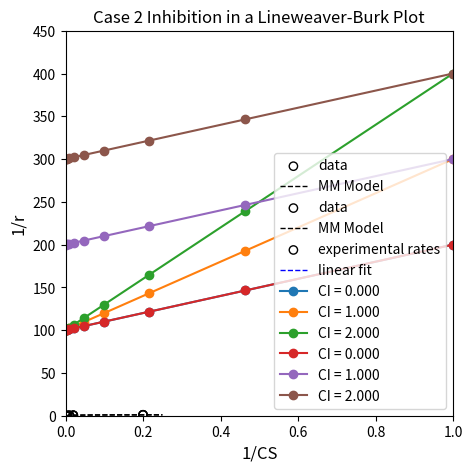
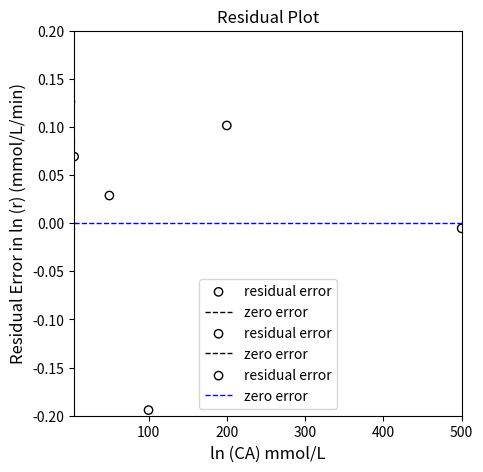

Here is the Python script that generated these plots, in order:
#!/usr/bin/env python
# coding: utf-8

# # Lecture 36 
# 
# This continues discussion of enzymatic reactions, methods of analysis and linearization for experimental data, and mechanisms of enzyme inhibition.

# In[1]:


import matplotlib.pyplot as plt
import numpy as np
import scipy.optimize as opt
import scipy.stats as stats
from math import ceil, floor


# ## Example 01: Urea Decomposition
# 
# Urease is a metalloenzyme (it contains Ni$^{2+}$ cations) serves an important biological function (generally in plants) of decomposing urea (U) to form ammonia (NH$_3$) and CO$_2$. It is proposed that urea decomposition occurs through a Michaelis-Menten mechanism, which we write in two steps:
# 
# \begin{align}
#     U + E \rightleftharpoons EU \\
#     EU \rightarrow E + P \\
# \end{align}
# 
# Because it follows a Michaelis-Menten Mechanism, we know the overall rate law (See F22-587-L35), so the rate of reaction should have the following dependence on substrate concentration (Urea concentration).
# 
# $$r = \frac{V_\textrm{max}[U]}{K_M + [U]}$$
# 
# We are given the following data (see cell below); show that it is consistent with a Michaelis-Menten rate law, and estiamte the value of the MM parameters ($V_\textrm{max}$ and $K_M$).

# In[2]:


CU   = np.array([0.002, 0.005, 0.01, 0.02, 0.2])
rexp = np.array([0.09, 0.2, 0.38, 0.55, 1.08])

plt.figure(1, figsize = (5, 5))
plt.scatter(CU, rexp, color = 'none', edgecolor = 'black')
plt.title('Urea Decomposition Data')
plt.xlabel('Urea Concentration (mol/L)', fontsize = 12)
plt.ylabel('Rate of Decomposition (mol/L/s)', fontsize = 12)
plt.xlim(0, 0.25)
plt.ylim(0, 1.25)
plt.show()


# ### Solution to Example 01
# 
# Just from a simple, visual analysis, we can see that the data have a shape that could be attributed to an MM Mechanism.  At low concentrations, rate increases strongly with increasing concentration, and then at high concentrations, it seems that the rate is not responding very much to changing concentrations.  We haven't done anything rigorous yet, but this would be consistent with an MM Mechanism, where we observe first order kinetics at low substrate concentrations and zero order kinetics at high substrate concentrations.
# 
# I'd like to overlay model predictions with the measured data to see how well the rate is doing, but I need some estimates for the parameters to do that.  We can get a rough idea of the parameter values by looking at limiting behavior.  Specifically, at high substrate concentrations, we know that $K_M << [U]$, so at the limit of very high urea concentration, we should see that:
# 
# $$r = V_\textrm{max}$$
# 
# The highest concentration we've measured here is at 0.20 mol/L, where we measure a rate of 1.08 mol/L/s.  So we could gues that:
# 
# $$V_\textrm{max} \approx  1.08 \ \textrm{mol} \ \textrm{L}^{-1} \ \textrm{s}^{-1}$$
# 
# Is that concentration high enough that $K_M$ is truly $<< [U]$?  Probably not.  But this is a far better way to approach it than to blindly guess values of $K_M$.
# 
# Similarly, if we look at low concentration data, say rates measured at 0.002 and 0.005 mol/L, we can say in this regime that (probably) $K_M >> [U]$.  At that limit, we find:
# 
# $$r = \frac{V_\textrm{max}}{K_M}[U]$$
# 
# In other words, rate scales linearly with urea concentration, and the slope of that line should be the ratio of Vmax to KM.  We can fit a line to the two lowest concentration data points to get an estimate for KM; see below

# In[3]:


CUlow   = np.array([0.002, 0.005]).reshape(2,1)
rexplow = np.array([0.09, 0.2]).reshape(2,1)
X       = CUlow
Y       = rexplow
A       = np.linalg.solve(X.T@X,X.T@Y)
m       = A[0, 0]
Vmax_r  = 1.08 #mol/L/s
KM_r    = Vmax_r/m #mol/L

print(f'Rough estimates for Vmax and KM are {Vmax_r:3.3f} mol/L/s and {KM_r:3.3f} mol/L')


# That established, we can overlay the MM model with our data.  See below.

# In[4]:


CUfine  = np.linspace(0, 0.25, 100)
rMM1    = Vmax_r*CUfine/(KM_r + CUfine)
resid   = rexp - Vmax_r*CU/(KM_r + CU)
SSE     = np.sum(resid**2)
SST     = np.sum((rexp - np.mean(rexp))**2)
R2      = 1 - SSE/SST

print(f'With our rough approximation, the SSE is {SSE:3.3f}, and the R2 is {R2:3.3f}')

plt.figure(1, figsize = (5, 5))
plt.scatter(CU, rexp, color = 'none', edgecolor = 'black', label = 'data')
plt.plot(CUfine, rMM1, color = 'black', linestyle = 'dashed', linewidth = 1, label = 'MM Model')
plt.title('Urea Decomposition Data')
plt.xlabel('Urea Concentration (mol/L)', fontsize = 12)
plt.ylabel('Rate of Decomposition (mol/L/s)', fontsize = 12)
plt.xlim(0, 0.25)
plt.ylim(0, 1.25)
plt.legend()
plt.show()

plt.figure(2, figsize = (5, 5))
plt.scatter(CU, resid, color = 'none', edgecolor = 'black', label = 'residual error')
plt.title('Urea Decomposition Residuals')
plt.xlabel('Urea Concentration (mol/L)', fontsize = 12)
plt.ylabel('Residual Error', fontsize = 12)
plt.xlim(0, 0.20)
plt.ylim(-0.2, 0.2)
plt.hlines(0, -0.2, 0.2, color = 'black', linestyle = 'dashed', linewidth = 1, label = 'zero error')
plt.legend(loc = 'lower right')
plt.show()


# #### Nonlinear Regression
# 
# So, those rough estimates are not *bad* at all.  They generally capture the shape of the data and the order of magnitude of the rates.  Looking at the residual plots, we can see that there is a systematic underprediction of our experimental data.  We can do much beter with an optimization routine, which requires us to create an objective function.  As usual, we'll use the standard least squares approach where we minimize:
# 
# $$SSE = \sum_i (r_i - \hat{r}_i)^2$$
# 
# Below, we'll write an objective function that uses our measurements and model predictions to calculate the sum of squares as a function of the model parameters.

# In[5]:


def obj1(par):
    Vmax, KM = par
    CU       = np.array([0.002, 0.005, 0.01, 0.02, 0.2])
    rexp     = np.array([0.09, 0.2, 0.38, 0.55, 1.08])
    rMM2     = Vmax*CU/(KM + CU)
    resid    = (rexp - rMM2)
    SSE      = np.sum(resid**2)
    return SSE

par0 = [Vmax_r, KM_r]
ans1 = opt.minimize(obj1, par0)
SSE  = ans1.fun

Vmax_opt, KM_opt = ans1.x

SST  = np.sum((rexp - np.mean(rexp))**2)
R2   = 1 - SSE/SST

rMM2    = Vmax_opt*CUfine/(KM_opt + CUfine)
resid   = rexp - Vmax_opt*CU/(KM_opt + CU)

print(f'Using nonlinear regression, Vmax = {Vmax_opt:3.3f}, KM = {KM_opt:3.3f}, SSE = {SSE:3.3f}, and R2 = {R2:3.3f}')

plt.figure(1, figsize = (5, 5))
plt.scatter(CU, rexp, color = 'none', edgecolor = 'black', label = 'data')
plt.plot(CUfine, rMM2, color = 'black', linestyle = 'dashed', linewidth = 1, label = 'MM Model')
plt.title('Urea Decomposition Data')
plt.xlabel('Urea Concentration (mol/L)', fontsize = 12)
plt.ylabel('Rate of Decomposition (mol/L/s)', fontsize = 12)
plt.xlim(0, 0.25)
plt.ylim(0, 1.25)
plt.legend()
plt.show()

plt.figure(2, figsize = (5, 5))
plt.scatter(CU, resid, color = 'none', edgecolor = 'black', label = 'residual error')
plt.title('Urea Decomposition Residuals')
plt.xlabel('Urea Concentration (mol/L)', fontsize = 12)
plt.ylabel('Residual Error', fontsize = 12)
plt.xlim(0, 0.20)
plt.ylim(-0.2, 0.2)
plt.hlines(0, -0.2, 0.2, color = 'black', linestyle = 'dashed', linewidth = 1, label = 'zero error')
plt.legend(loc = 'lower right')
plt.show()


# This does a much better job of capturing the observed trends, and we see the residuals are now nicely scattered around the line of zero error, which is indicative that our model captures the data (and that deviations from zero error are attributable to random errors in the measurement).

# ### Linearization of MM rate expression: The Lineweaver-Burk model
# 
# It is always useful to linearize a model if we can do so.  This lets us use robust tools of linear regression (which are far more stable than iterative, numerical, nonlinear regression).  It also gives us quick, easy diagnostic tests in that we can quickly tell if our "linearized" data actually fall onto a straight line.  We use the method of Lineweaver-Burk extensively in analysis of enzyme catalyzed reactions.  It is relatively straightforward.
# 
# Starting with the MM rate expression:
# 
# $$r = \frac{V_\textrm{max}[U]}{K_M + [U]}$$
# 
# We first resist the urge to take a logarithm of both sides.  Logarithms will get you nowhere with this type of rate expression.  When you have a monomial divided by a polynomial, we can generally linearize by inverting the rate expression; in this case:
# 
# $$\frac{1}{r} = \frac{K_M + [U]}{V_\textrm{max}[U]}$$
# 
# And we can divide each term in the numerator by the monomial denominator:
# 
# $$\frac{1}{r} = \frac{K_M}{V_\textrm{max}}\frac{1}{[U]} + \frac{1}{V_\textrm{max}}$$
# 
# This is our usual $Y = mX + b$ form, so if we plot $\frac{1}{r}$ against $\frac{1}{[U]}$, we should get a straight line.  Not only that, we can estimate the MM parameters from the slope and intercept.

# In[6]:


plt.figure(1, figsize = (5, 5))
plt.scatter(1/CU, 1/rexp, color = 'none', edgecolor = 'black')
plt.title('Lineweaver-Burk Transformation of Urea Decomp')
plt.xlabel('1/CU (L/mol)', fontsize = 12)
plt.ylabel('1/rate (s*L/mol)', fontsize = 12)
plt.xlim(0, 550)
plt.ylim(0, 12.5)
plt.show()


# ### Linear Regression
# 
# That looks pretty linear (as it should); let's regress the slope and intercept using linear regression.  We know that, for a linearized MM model:
# 
# $$m = \frac{K_M}{V_\textrm{max}}$$
# 
# And that:
# 
# $$b = \frac{1}{V_\textrm{max}}$$
# 
# We can easily rearrange those to solve for our parameters of interest:
# 
# $$V_\textrm{max} = \frac{1}{b}$$
# 
# and
# 
# $$K_M = V_\textrm{max}m$$

# In[7]:


Y      = 1/rexp
X      = np.vander(1/CU, 2)
A      = np.linalg.solve(X.T@X, X.T@Y) #Solve for unknown coefficiens, ln(k), α
SSE    = (Y - X@A).T@(Y-X@A)           #Residual sum of squares
SST    = sum((Y - np.mean(Y))**2)      #Total sum of squares
Ypred  = X@A
R2     = 1 - SSE/SST                   #R2
s2     = SSE/(len(Y) - len(A))         #Approximation for variance
cov    = s2*np.linalg.inv((X.T@X))     #covariance matrix
se     = np.sqrt(abs(cov))             #standard error matrix; diagonal elements are standard error for coeffs
ci     = stats.t.ppf(0.975, len(Y) - len(A))*se #confidence intervals

print(A, '\n')
print(f'SSE = {SSE:3.3f}')
print(f'R2 = {R2:3.3f}')
print(f'm = {A[0]:3.3f} plus/minus {ci[0,0]:3.3f}')
print(f'b = {A[1]:3.3f} plus/minus {ci[1,1]:3.4f}')
print(f'Vmax from Linear Regression is ~ {1/A[1]:3.3f}')
print(f'KM from Linear Regression is ~ {1/A[1]*A[0]:3.3f}')

plt.figure(1, figsize = (5, 5))
plt.scatter(X[:, 0], Y, marker = 'o', color = 'none', edgecolor = 'black', label = 'experimental rates')
plt.plot(X[:, 0], Ypred, color = 'blue', linestyle = 'dashed', linewidth = 1, label = 'linear fit')
plt.xlabel('ln(CA) mmol/L', fontsize = 12)
plt.ylabel('ln(r) mmol/L/min', fontsize = 12)
plt.xlim(floor(min(X[:, 0])), ceil(max(X[:,0])))
plt.ylim(floor(min(Y)), ceil(max(Y)))
plt.legend()
plt.show()

plt.figure(2, figsize = (5, 5))
plt.scatter(X[:, 0], (Y - Ypred), marker = 'o', color = 'none', edgecolor = 'black', label = 'residual error')
plt.hlines(0, floor(min(X[:, 0])), ceil(max(X[:,0])), color = 'blue', linestyle = 'dashed', linewidth = 1, label = 'zero error')
plt.xlabel('ln (CA) mmol/L', fontsize = 12)
plt.ylabel('Residual Error in ln (r) (mmol/L/min)', fontsize = 12)
plt.title('Residual Plot')
plt.xlim(floor(min(X[:, 0])), ceil(max(X[:,0])))
#plt.ylim(-2.0, 2.0)
plt.legend(loc = 'lower center')
plt.show()


# ## Enzyme Inhibition Mechanism 1
# 
# Like most catalysts, enzymes are sensitive to the presence of impurities, side products, or various species that can interact with the catalyst, bind to the active site or to activated complexes, and cause it to become inactive and unable to convert reactants into products.  We will consider two mechanisms of enzyme inhibition and consider how we can discern the more likely mechanism from analysis of experimental data.
# 
# We start with an enzyme catalyzed reaction as usual.  What we see at the macroscale in the lab looks like this:
# 
# **Overall**
# 
# $$E + S \longrightarrow E + P$$
# 
# But we know it is going to proceed through multiple elementary steps.  In this case, we propose that the reaction follows a standard Michaelis-Menten mechanism, but with a small twist:  the free enzyme can also bind (reversibly) with an inhibitor (I) present in the reaction media.  This enzyme inhibitor complex is inactive.  Based on that conceptual description, we can write the following reaciton mechanism -- note that it is just a slight modification to a classic MM mechanism:
# 
# **Mechanism**
# 
# \begin{align}
#     E + S &\rightleftharpoons ES \\
#     ES &\rightarrow E + P \\
#     E + I &\rightleftharpoons EI \\
# \end{align}
# 
# ### Analysis
# 
# As usual with an MM mechanism, we see that the overall rate of reaction is equal to the rate of consumption of substrate (S), and it is equal to the rate of formation of the product (P).  We choose to write an overall rate expression based on the rate of product formation.
# 
# $$r = R_P$$
# 
# Now we look at the elementary steps; we can evaluate the production rate of P. It only appears as a product in step 2, so $R_P = r_2$, which means:
# 
# $$r = r_2$$
# 
# Now we expand the rate expression for step two:
# 
# $$r = k_2[ES]$$
# 
# This tells us that the rate of reaction has a first order dependence on the concentration of the enzyme-substrate complex.  We again treat the enzyme-substrate complex as a "reactive intermediate" and apply the Pseudo-steady state approximation, so we say that the net production rate of the reactive intermediate is zero:
# 
# $$R_{ES} = 0 = r_1 - r_2$$
# 
# We can then expand the rate expressions:
# 
# $$0 = k_1[S][E] - k_{-1}[ES] - k_2[ES]$$
# 
# As a reminder, I really find it helpful to try to solve for the enzyme-substrate complex (or any species bound to a catalyst) as a function of the "free catalyst sites".  This makes the algebra very easy down the road when we introduce a site balance. Solving the above PSSH equation for [ES]:
# 
# $$[ES] = \frac{k_1}{k_{-1} + k_2} [S][E]$$
# 
# Since we've already introduced the MM parameters $K_M$ and $V_\textrm{max}$, we recognize that the ratio of rate constants in the above equation is the inverse of $K_M$:
# 
# $$[ES] = \frac{1}{K_M} [S][E]$$
# 
# Now we try to resolve the concentration of free enzyme, E, using a **site balance**:
# 
# $$[E_t] = [E] + [ES] + [EI]$$
# 
# Unlike the base MM mechanism, we see that the enzyme is now distributed between 3 states, free enzyme (E), enzyme-substrate complex (ES), and the inactive enzyme-inhibitor complex (EI). Before we can solve the site balance for free enzyme concentration, [E], we need to resolve the concentration of the inhibitor complex.  We do this by writing another Pseudo-steady state approximation on EI, which appears only in step 3:
# 
# $$R_{ES} = 0 = r_3$$
# 
# Expanding the elementary rate law:
# 
# $$R_{ES} = 0 = k_3[I][E] - k_{-3}[EI]$$
# 
# We see that this expression only has the inhibitor complex as an "unknown" PSSH intermediate, so we can solve for it in terms of free enzyme concentration.
# 
# $$[EI] = \frac{k_3}{k_{-3}}[I][E]$$
# 
# For an elementary step, we recall that:
# 
# $$K_{C,i} = \frac{k_{f,i}}{k_{r,i}}$$
# 
# So we replace the rate constant ratio with a concentration-based equilibrium constant, $K_C$:
# 
# $$[EI] = K_{3_C}[I][E]$$
# 
# Here we have expressed [EI] as a function of free enzyme as we've done previously with [ES].  Now we can substitute both of these expressions into the site balance:
# 
# $$[E_t] = [E] + \frac{1}{K_M} [S][E] + K_{3_C}[I][E] $$
# 
# Now, we can see that we only have a single "unknown" here, which is the free enzyme concentration. Even better, we've approached the solution in such a way that every term in the polynomial on the right hand side has a linear dependence on [E], so it is really straightforward to solve for [E]:
# 
# $$[E] = \frac{[E_t]}{1 + \frac{1}{K_M}[S] + K_{3_C}[I]}$$
# 
# Now we've expressed all of the PSSH intermediates and the free enzyme concentration in terms of measurable or known quantities, so we start building up our rate expression by substituting them back into the starting point:
# 
# The overall rate of reaction is equal to the rate of the step where the product is formed:
# 
# $$r = k_2[ES]$$
# 
# Next:
# 
# $$r = \frac{k_2}{K_M} [E][S]$$
# 
# Finally substituting in the free enzyme concentration:
# 
# $$r = \frac{k_2[E_t][S]}{K_M\left(1 + \frac{1}{K_M}[S] + K_{3_C}[I]\right)}$$
# 
# Distributing the $K_M$ term in the denominator gives:
# 
# $$r = \frac{k_2[E_t][S]}{K_M + [S] + K_MK_{3_C}[I]}$$
# 
# And we group the terms multipled by $K_M$ to get:
# 
# $$r = \frac{k_2[E_t][S]}{[S] + K_M(1 + K_{3_C}[I])}$$
# 
# Noticing the product of $k_2[E_t]$ in the numerator, we recall that this is equal to $V_\textrm{max}$, which gives the final rate expression for this mechanism:
# 
# $$r = \frac{V_\textrm{max}[S]}{[S] + K_M(1 + K_{3_C}[I])}$$
# 
# It is worth comparing this result with the classic MM mechanism:
# 
# $$r = \frac{V_\textrm{max}[S]}{[S] + K_M}$$
# 
# We can see that the more complex mechanism approaches the MM Mechanism in the limit where the inhibitor concentration is zero.  This is a great consistency check!!

# ## Enzyme Inhibition Mechanism 2
# 
# Now we will consider a second mechanism of enzyme inhibition.  Here, we propose that the overall reaction is the same as above:
# 
# **Overall**
# 
# $$E + S \longrightarrow E + P$$
# 
# We again propose a conventional MM Mechanism, but here we also say that there is an inhibitor present, and that it binds (reversibly) with the enzyme substrate complex, converting it to an inactive form that cannot transform the substrate into products:
# 
# **Mechanism**
# 
# \begin{align}
#     E + S &\rightleftharpoons ES \\
#     ES &\rightarrow E + P \\
#     ES + I &\rightleftharpoons IES \\
# \end{align}
# 
# ### Analysis
# 
# The overall rate of reaction is equal to the rate of formation of the product (P), so we write the overall rate expression based on the rate of product formation:
# 
# $$r = R_P$$
# 
# P only appears as a product in step 2, so $R_P = r_2$, which means:
# 
# $$r = r_2$$
# 
# Expanding the rate expression for step two:
# 
# $$r = k_2[ES]$$
# 
# We treat the enzyme-substrate complex as a "reactive intermediate" and apply the Pseudo-steady state approximation as usual.  Here we note a change from the base MM case in that the enzyme substrate complex is consumed as a reactant in step 3:
# 
# $$R_{ES} = 0 = r_1 - r_2 - r_3$$
# 
# Expanding the rate expressions:
# 
# $$0 = k_1[S][E] - k_{-1}[ES] - k_2[ES] - (k_3[I][ES] - k_{-3}[IES])$$
# 
# Pausing here, I remind myself that I'd like to solve for the concentration of the enzyme substrate complex as a function of free enzyme.  I can't do that yet -- I see the concentration of the inhibitor-enzyme-substrate complex appears in this PSSH equation.  I need to express that in terms of stable species and rate constants, so I write another PSSH on IES:
# 
# $$R_{IES} = 0 = r_3$$
# 
# Expanding that elementary rate expression:
# 
# $$R_{IES} = 0 = k_3[I][ES] - k_{-3}[IES]$$
# 
# Now we have basically two equations (PSSH on ES and on IES) and two unknowns ([ES] and [IES]).  We cn solve the system. It is worth strategizing a bit about how to approach the solution.  Right off the bat, I notice that the PSSH on IES requires that r3 = 0.  That lets me simplify the PSSH on ES (see above) from $0 = r_1 - r_2 - r_3$ to:
# 
# $$R_{ES} = 0 = r_1 - r_2$$
# 
# Which expands to:
# 
# $$0 = k_1[S][E] - k_{-1}[ES] - k_2[ES]$$
# 
# This is identical to what we solved for the classic MM and the first enzyme inhibition case.  We can solve directly for [ES] as a function of free enzyme concentration, which is always what I try to do with species bound to the catalyst.
# 
# $$[ES] = \frac{k_1}{k_{-1} + k_2} [S][E]$$
# 
# We'll replace that ratio of rate constants with $K_M$ straightaway:
# 
# $$[ES] = \frac{1}{K_M} [S][E]$$
# 
# With that established, we can now work on the [IES] concentration.  Starting with the PSSH expression:
# 
# $$0 = k_3[I][ES] - k_{-3}[IES]$$
# 
# We find that:
# 
# $$[IES] = \frac{k_3}{k_{-3}}[I][ES]$$
# 
# And remembering that our rate constant ratio is equal to a $K_C$:
# 
# $$[IES] = K_{3_C}[I][ES]$$
# 
# We already solved for [ES] so we make the substitution:
# 
# $$[IES] = \frac{K_{3_C}}{K_M}[I][S][E]$$
# 
# Now we have both [ES] and [IES] expressed as functions of free enzyme concentration [E], which makes it easy to solve for [E] from the site balance:
# 
# $$[E_t] = [E] + [ES] + [IES]$$
# 
# Making substitutions:
# 
# $$[E_t] = [E] + \frac{1}{K_M} [S][E] + \frac{K_{3_C}}{K_M}[I][S][E]$$
# 
# We now have every term on the right hand side of our site balance expressed as a linear function of free enzyme concentation [E], which makes for an easy solution:
# 
# $$[E] = \frac{[E_t]}{1 + \frac{1}{K_M}[S] + \frac{K_{3_C}}{K_M}[I][S]}$$
# 
# Now we just substitute everything back into the original expression for the overall reaction rate:
# 
# $$r = k_2[ES]$$
# 
# Next:
# 
# $$r = \frac{k_2}{K_M} [E][S]$$
# 
# Finally substituting in the free enzyme concentration:
# 
# $$r = \frac{k_2[E_t][S]}{K_M\left(1 + \frac{1}{K_M}[S] + \frac{K_{3_C}}{K_M}[I][S]\right)}$$
# 
# Distributing the $K_M$ term in the denominator gives:
# 
# $$r = \frac{k_2[E_t][S]}{K_M + [S] + K_{3_C}[I][S]}$$
# 
# Grouping the terms multipled by [S] in the denominator:
# 
# $$r = \frac{k_2[E_t][S]}{K_M + [S](1 + K_{3_C}[I])}$$
# 
# Finally, replacing $k_2[E_t]$ in the numerator with $V_\textrm{max}$, we get the final rate expression for this mechanism:
# 
# $$r = \frac{V_\textrm{max}[S]}{K_M + [S](1 + K_{3_C}[I])}$$
# 
# It is worth comparing this result with the classic MM mechanism:
# 
# $$r = \frac{V_\textrm{max}[S]}{K_M + [S]}$$
# 
# And again we see that the more complex mechanism approaches the MM Mechanism in the limit where the inhibitor concentration is zero.  If this were not the case, we should suspect that we did something wrong in our analysis.

# ## Distinguishing Between Mechanisms of Inhibition by linearization
# 
# ### Michaelis-Menten
# 
# When we looked at the baseline MM Mechanism:
# 
# $$r = \frac{V_\textrm{max}[S]}{K_M + [S]}$$
# 
# We found that a useful linearization is the method of Lineweaver-Burk; we invert the rate expression, which gives us a linearized form:
# 
# $$\frac{1}{r} = \frac{K_M + [S]}{V_\textrm{max}[S]}$$
# 
# Dividing each term in the numerator polynomial by the denominator:
# 
# $$\frac{1}{r} = \frac{K_M}{V_\textrm{max}}\frac{1}{[S]} + \frac{1}{V_\textrm{max}}$$
# 
# That is the equation for a straight line if we let $Y = 1/r$ and $X = 1/[S]$.  We can get estimates for $K_M$ and $V_\textrm{max}$ from the regressed slope and intercept.
# 
# Now we look at our two inhibition mechanims and work through the same linearization strategy:
# 
# ### Inhibition Mechanism 1: $I + E \rightleftharpoons EI$
# 
# $$r = \frac{V_\textrm{max}[S]}{[S] + K_M(1 + K_{3_C}[I])}$$
# 
# Inverting the expression:
# 
# $$\frac{1}{r} = \frac{[S] + K_M(1 + K_{3_C}[I])}{V_\textrm{max}[S]}$$
# 
# And distributing the denominator:
# 
# $$\frac{1}{r} = \frac{1}{V_\textrm{max}} + \frac{K_M(1 + K_{3_C}[I])}{V_\textrm{max}}\frac{1}{[S]}$$
# 
# Rearranging to Y = mX + b form just to compare with baseline expression directly:
# 
# $$\frac{1}{r} = \frac{K_M(1 + K_{3_C}[I])}{V_\textrm{max}}\frac{1}{[S]} + \frac{1}{V_\textrm{max}}$$
# 
# ### Inhibition Mechanism 2: $I + ES \rightleftharpoons IES$
# 
# $$r = \frac{V_\textrm{max}[S]}{K_M + [S](1 + K_{3_C}[I])}$$
# 
# Inverting the expression:
# 
# $$\frac{1}{r} = \frac{K_M + [S](1 + K_{3_C}[I])}{V_\textrm{max}[S]}$$
# 
# And distributing the denominator:
# 
# $$\frac{1}{r} = \frac{K_M}{V_\textrm{max}}\frac{1}{[S]} + \frac{(1 + K_{3_C}[I])}{V_\textrm{max}}$$
# 
# This one is already in Y = mX + b form.
# 
# ### Comparing Linearized Expressions
# 
# \begin{align}
#     \frac{1}{r} &= \frac{K_M}{V_\textrm{max}}\frac{1}{[S]} + \frac{1}{V_\textrm{max}} \\
#     \\
#     \frac{1}{r} &= \frac{K_M(1 + K_{3_C}[I])}{V_\textrm{max}}\frac{1}{[S]} + \frac{1}{V_\textrm{max}} \\
#     \\
#     \frac{1}{r} &= \frac{K_M}{V_\textrm{max}}\frac{1}{[S]} + \frac{(1 + K_{3_C}[I])}{V_\textrm{max}} \\
# \end{align}
# 
# 
# We can see that the impacts of inhibitor concentration will show up in the slopes and intercepts of the linearized data sets.  To resolve the dependencies, we would have to measure reaction rates at various concentrations of substrate **for various concentrations of the inhibitor**.  Then, we would look at linearized data sets to see how the slope and intercept respond.
# 
# Let's look at the Case 1 linearization first:
# 
# $$\frac{1}{r} = \frac{K_M(1 + K_{3_C}[I])}{V_\textrm{max}}\frac{1}{[S]} + \frac{1}{V_\textrm{max}}$$
# 
# Here, we see that changing inhibitor concentration has no impact on the y-intercept.  It will always be equal to 1/Vmax, no matter the inhibitor concentration.  The slope will change with inhibitor concentration, though.  It becomes larger (steeper) for higher inhibitor concentrations and smaller (shallower) for lower inhibitor concentrations.  This is illustrated in the graph below.

# In[8]:


K3 = 1
KM = 1
Vmax = 0.01

r = lambda CS, CI: Vmax*CS/(CS + KM*(1 + K3*CI))

CS_exp = np.logspace(0, 3, 10)
CI_exp = np.array([0.0, 1, 2.0])

plt.figure(1, figsize = (5, 5))
for i, value in enumerate(CI_exp):
    plt.plot(1/CS_exp, 1/r(CS_exp, value), marker = 'o', label = f'CI = {CI_exp[i]:3.3f}')
plt.title('Case 1 Inhibition in a Lineweaver-Burk Plot')
plt.xlabel('1/CS', fontsize = 12)
plt.ylabel('1/r', fontsize = 12)
plt.ylim(0, 450)
plt.xlim(0, 1)
plt.legend()
plt.show()


# So we can see clearly that if we have Case 1 type inhibition ($I + E \rightleftharpoons EI$), we should be able to detect it from ***varying slopes*** in a Lineweaver-Burk plot when we obtain data at various inhibitor concentrations.
# 
# If instead we have Case 2 inhibition ($I + ES \rightleftharpoons IES$):
# 
# $$\frac{1}{r} = \frac{K_M}{V_\textrm{max}}\frac{1}{[S]} + \frac{(1 + K_{3_C}[I])}{V_\textrm{max}}$$
# 
# We should see the impact of changing inhibitor concentration in the y-intercept, whereas the slope in a Lineweaver-Burk plot will remain constant.  This behavior is illustrated below.
# 
# $$r = \frac{V_\textrm{max}[S]}{K_M + [S](1 + K_{3_C}[I])}$$

# In[9]:


K3 = 1
KM = 1
Vmax = 0.01

r = lambda CS, CI: Vmax*CS/(KM + CS*(1 + K3*CI))

CS_exp = np.logspace(0, 3, 10)
CI_exp = np.array([0.0, 1, 2.0])

plt.figure(1, figsize = (5, 5))
for i, value in enumerate(CI_exp):
    plt.plot(1/CS_exp, 1/r(CS_exp, value), marker = 'o', label = f'CI = {CI_exp[i]:3.3f}')
plt.title('Case 2 Inhibition in a Lineweaver-Burk Plot')
plt.xlabel('1/CS', fontsize = 12)
plt.ylabel('1/r', fontsize = 12)
plt.ylim(0, 450)
plt.xlim(0, 1)
plt.legend()
plt.show()

